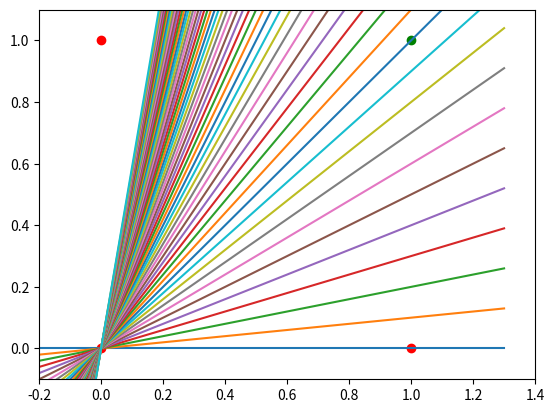

Source code (Python):
import matplotlib.pyplot as plt
import numpy as np

fig,ax=plt.subplots()
xmin,xmax=-0.2,1.4
x=np.arange(xmin,xmax,0.1)
ax.set_xlim([xmin,xmax])
ax.set_ylim([-0.1,1.1])
m=-1
for m in np.arange(0,6,0.1):
    ax.plot(x,m*x)
ax.scatter(0,0,color="r")
ax.scatter(0,1,color="r")
ax.scatter(1,0,color="r")
ax.scatter(1,1,color="g")
plt.plot()
plt.show()